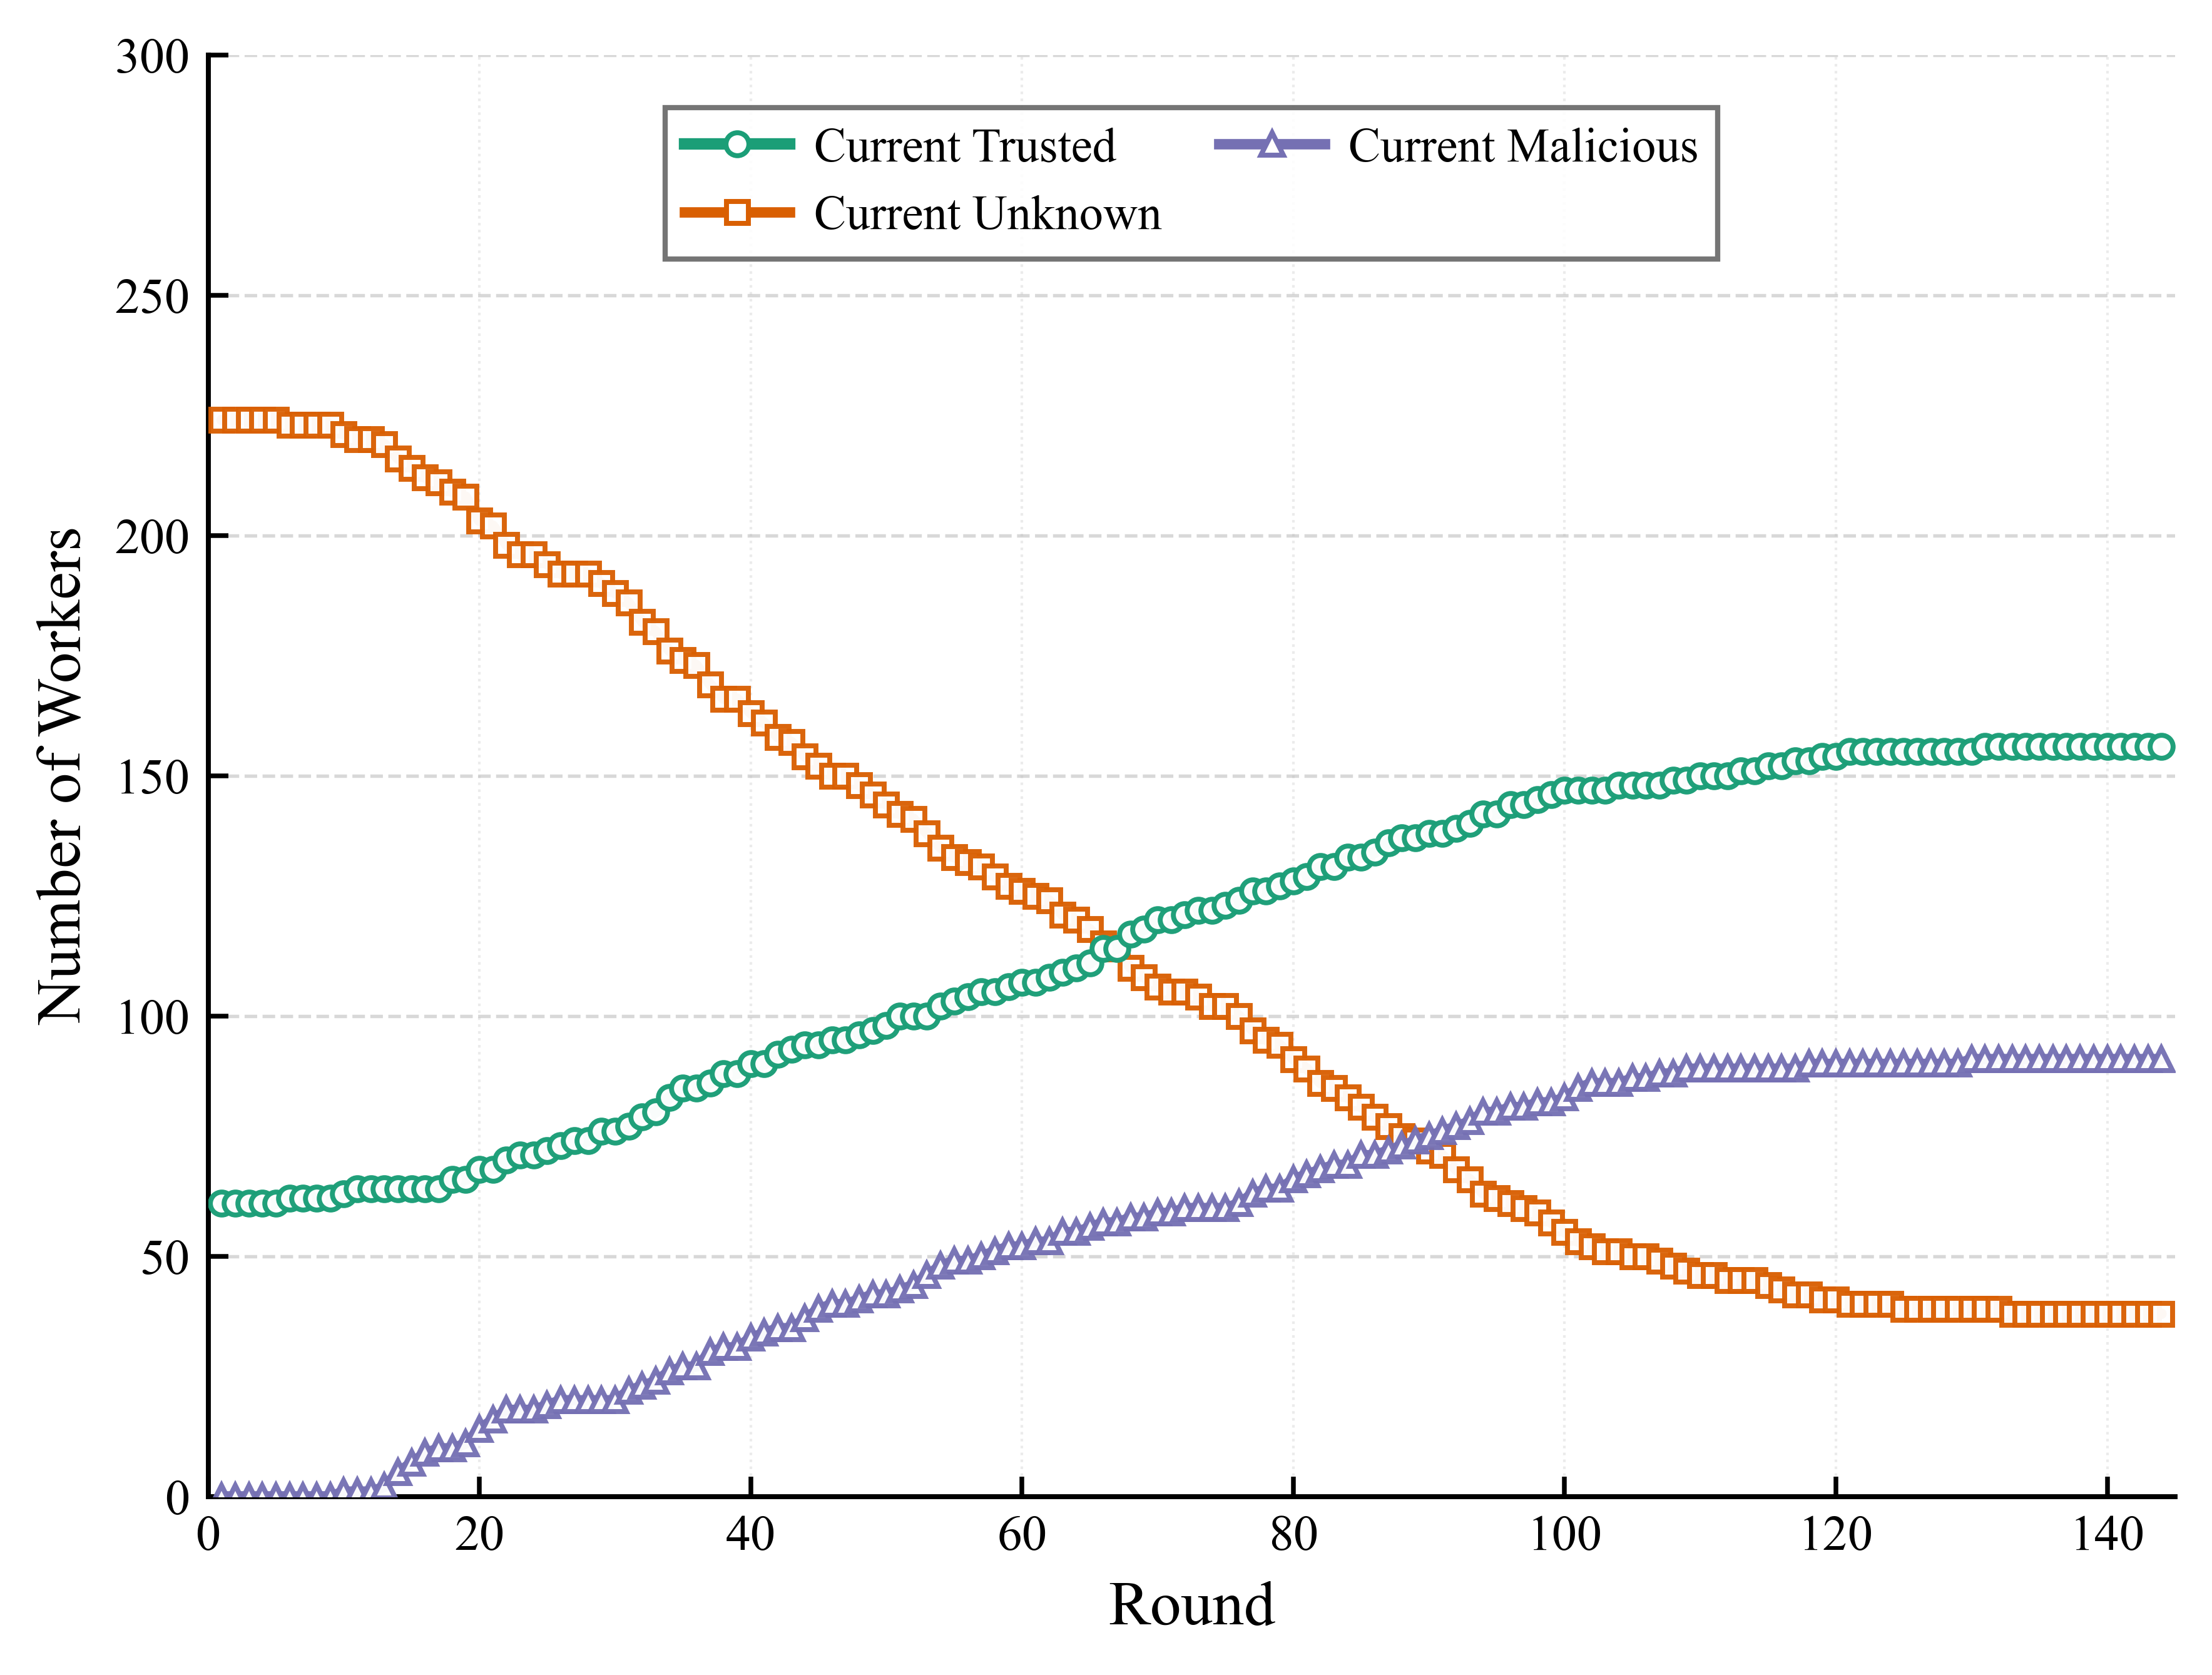

Values plotted in this chart, from the file beside it:
round, trusted_count, unknown_count, malicious_count
1, 61.0, 224.0, 0.0
2, 61.0, 224.0, 0.0
3, 61.0, 224.0, 0.0
4, 61.0, 224.0, 0.0
5, 61.0, 224.0, 0.0
6, 62.0, 223.0, 0.0
7, 62.0, 223.0, 0.0
8, 62.0, 223.0, 0.0
9, 62.0, 223.0, 0.0
10, 63.0, 221.0, 1.0
11, 64.0, 220.0, 1.0
12, 64.0, 220.0, 1.0
13, 64.0, 219.0, 2.0
14, 64.0, 216.0, 5.0
15, 64.0, 214.0, 7.0
16, 64.0, 212.0, 9.0
17, 64.0, 211.0, 10.0
18, 66.0, 209.0, 10.0
19, 66.0, 208.0, 11.0
20, 68.0, 203.0, 14.0
21, 68.0, 202.0, 16.0
22, 70.0, 198.0, 18.0
23, 71.0, 196.0, 18.0
24, 71.0, 196.0, 18.0
25, 72.0, 194.0, 19.0
26, 73.0, 192.0, 20.0
27, 74.0, 192.0, 20.0
28, 74.0, 192.0, 20.0
29, 76.0, 190.0, 20.0
30, 76.0, 188.0, 20.0
31, 77.0, 186.0, 22.0
32, 79.0, 182.0, 23.0
33, 80.0, 180.0, 24.0
34, 83.0, 176.0, 26.0
35, 85.0, 174.0, 27.0
36, 85.0, 173.0, 27.0
37, 86.0, 169.0, 30.0
38, 88.0, 166.0, 31.0
39, 88.0, 166.0, 31.0
40, 90.0, 163.0, 33.0
41, 90.0, 161.0, 34.0
42, 92.0, 158.0, 35.0
43, 93.0, 157.0, 35.0
44, 94.0, 154.0, 37.0
45, 94.0, 152.0, 39.0
46, 95.0, 150.0, 40.0
47, 95.0, 150.0, 40.0
48, 96.0, 148.0, 41.0
49, 97.0, 146.0, 42.0
50, 98.0, 144.0, 42.0
51, 100.0, 142.0, 43.0
52, 100.0, 141.0, 44.0
53, 100.0, 138.0, 46.0
54, 102.0, 135.0, 48.0
55, 103.0, 133.0, 49.0
56, 104.0, 132.0, 49.0
57, 105.0, 131.0, 50.0
58, 105.0, 129.0, 51.0
59, 106.0, 127.0, 52.0
60, 107.0, 126.0, 52.0
... 84 more rows
